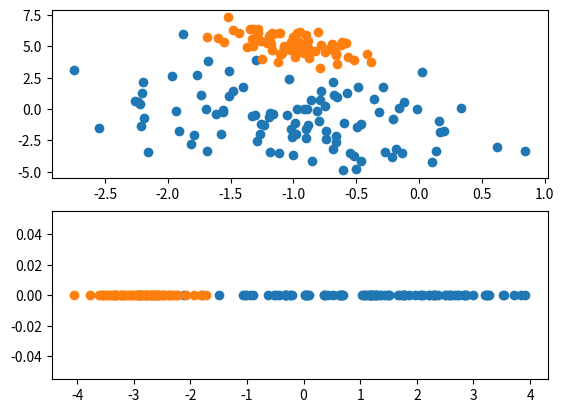

Recreate this plot in Python.

from re import S
import numpy as np
import matplotlib.pyplot as plt

n=2
N1=100
N2=75

#true params for synthetic data
mu1=-np.ones((n,1))
A1=3*np.random.rand(n,n)-0.5 #true cov = A*A.T
#mu2=6*np.ones((n,1))
mu2 = np.array([[-1],[5]])
A2 = 2*np.random.rand(n,n)-0.5

#generate samples
x1 = (np.matmul(A1,np.random.normal(0,1,(n,N1))) 
            + np.matmul(mu1,np.ones((1,N1))))
x2 = (np.matmul(A2,np.random.normal(0,1,(n,N2))) 
            + np.matmul(mu2,np.ones((1,N2))))

#measure/estimate stats
mu1hat = np.array([np.mean(x1,axis=1)]).T
print(mu1hat)
mu2hat = np.array([np.mean(x2,axis=1)]).T
S1hat = np.cov(x1)
S2hat = np.cov(x2)

#Calculate Sb and Sw
Sb = np.matmul(mu1hat-mu2hat, (mu1hat-mu2hat).T)
Sw = S1hat + S2hat

#solve for LDA projection vector direction
eig_vals,eig_vecs = np.linalg.eig(np.matmul(np.linalg.inv(Sw),Sb))

#sort eigenvalues
eig_vecs_sorted = eig_vecs[:,np.argsort(-eig_vals)]
wt = eig_vecs_sorted[:,0]#row vector form/transposed already
print(wt)
#project data
y1 = np.matmul(wt,x1)
y2 = np.matmul(wt,x2)

# plot the data
fig = plt.figure()
ax = fig.add_subplot(2, 1, 1)
ax.scatter(x1[0,:], x1[1,:], color='tab:blue')
ax.scatter(x2[0,:], x2[1,:], color='tab:orange')

ax2 = fig.add_subplot(2, 1, 2)
ax2.scatter(y1, np.zeros(N1), color='tab:blue')
ax2.scatter(y2, np.zeros(N2), color='tab:orange')

#ax.set(xlim=(, 8), ylim=(0, 8))
plt.show()


